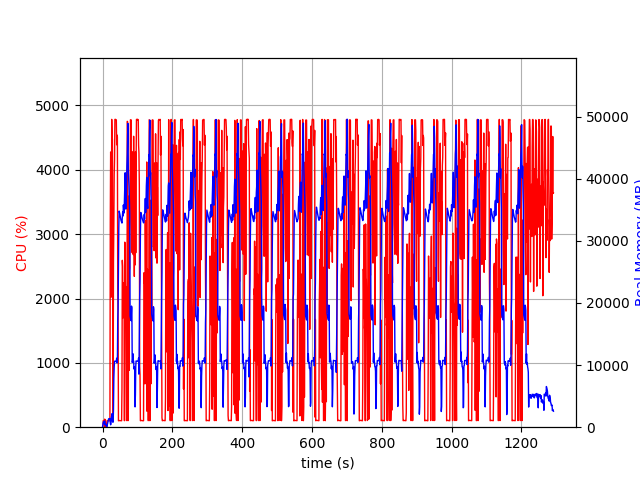

Source data for this figure (header and first rows):
elapsed_time, nproc, cpu, mem_real, mem_virtual
4.38690185546875e-05, 1, 0.0, 7.723, 3185
1.006, 5, 28.8, 419.1, 2454
2.012, 4, 102.2, 742.6, 2565
3.02, 5, 99.3, 904.8, 3076
4.027, 3, 100.2, 638.9, 2160
5.035, 3, 100.2, 731, 2272
6.043, 4, 125.1, 1006, 2926
7.05, 4, 2.0, 423, 2034
8.058, 5, 119.0, 605.9, 2573
9.067, 3, 1.0, 323.1, 1696
10.07, 3, 1.0, 268.9, 1630
11.08, 3, 3.0, 303.5, 1666
12.09, 1, 16.9, 69.18, 691
13.09, 1, 100.3, 243.2, 1255
14.1, 1, 100.2, 519.2, 1895
15.11, 1, 99.2, 783.2, 3181
16.12, 1, 100.2, 1067, 3181
17.13, 1, 100.0, 1303, 5741
18.14, 1, 100.0, 1373, 5229
19.15, 1, 100.0, 1373, 5229
20.16, 1, 100.0, 1373, 5229
21.17, 1, 99.1, 1373, 5229
22.18, 1, 3186, 694.6, 9211
23.2, 1, 4277, 383.9, 9233
24.21, 1, 4199, 639.9, 9263
25.23, 1, 2022, 1664, 9827
26.24, 1, 4784, 1664, 9827
27.26, 1, 4497, 2176, 9827
28.28, 1, 4478, 1024, 9827
29.3, 1, 1780, 805.9, 10879
30.31, 1, 100.2, 805.9, 10879
31.31, 1, 2573, 2746, 10439
32.35, 1, 3144, 7861, 13521
33.37, 1, 3920, 9735, 21213
34.39, 1, 4165, 10616, 21213
35.41, 1, 4783, 10616, 21213
36.42, 1, 4785, 10609, 21213
37.44, 1, 4780, 10609, 21213
38.46, 1, 4781, 10609, 21213
39.48, 1, 4775, 10596, 21213
40.5, 1, 4389, 11108, 21213
41.51, 1, 4540, 10340, 21213
42.53, 1, 4510, 10433, 23653
43.55, 1, 2148, 17249, 36303
44.56, 1, 1676, 19206, 56783
45.57, 1, 99.3, 26168, 56783
46.57, 1, 103.3, 32134, 56783
47.58, 1, 103.2, 34795, 56783
48.59, 1, 104.2, 34547, 56783
49.6, 1, 104.2, 34291, 56783
50.61, 1, 104.2, 33970, 56783
51.61, 1, 102.3, 33661, 56783
52.62, 1, 102.2, 33362, 56783
53.63, 1, 101.1, 33193, 56783
54.64, 1, 100.3, 33002, 56783
55.64, 1, 600.2, 32868, 56783
56.65, 1, 2594, 33767, 56783
57.66, 1, 2502, 34701, 56783
58.67, 1, 1699, 34004, 56783
59.68, 1, 2238, 35773, 56783
... 1,216 more rows
